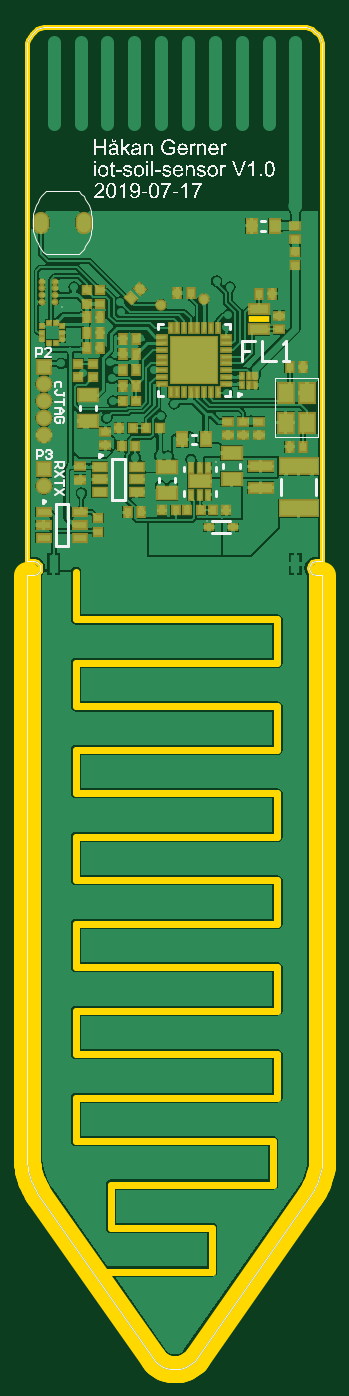
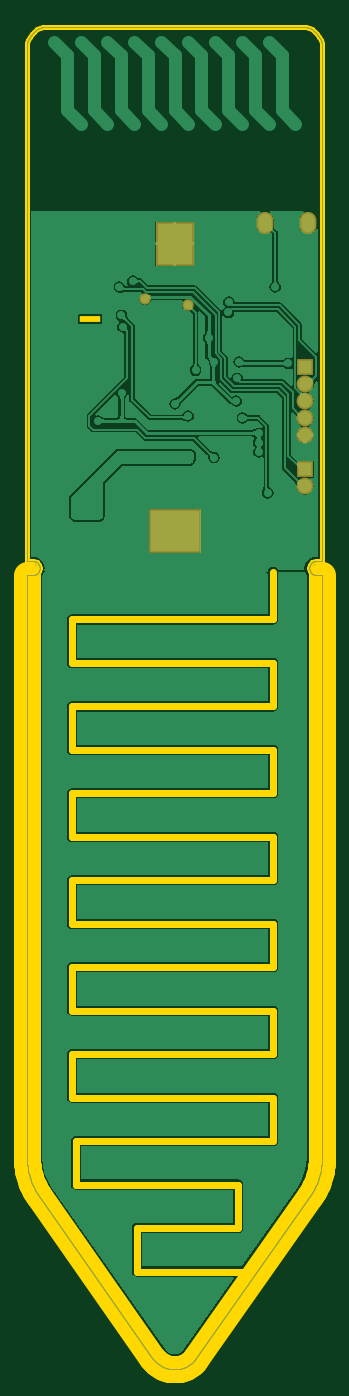
Circuit board: 6 layer files. Board 22.0 x 100.0 mm.
- bottom_copper: design6.GBL (45847 bytes)
- bottom_mask: design6.GBS (2146 bytes)
- outline: design6.GKO (4324 bytes)
- top_copper: design6.GTL (119502 bytes)
- top_silk: design6.GTO (94826 bytes)
- top_mask: design6.GTS (6330 bytes)

=== bottom_copper: design6.GBL (45847 bytes, source omitted) ===
=== bottom_mask: design6.GBS ===
G04*
G04 #@! TF.GenerationSoftware,Altium Limited,Altium Designer,19.0.15 (446)*
G04*
G04 Layer_Color=16711935*
%FSLAX25Y25*%
%MOIN*%
G70*
G01*
G75*
%ADD16C,0.00050*%
%ADD40R,0.04937X0.04937*%
%ADD41C,0.04937*%
%ADD42O,0.04937X0.06512*%
%ADD43C,0.03362*%
%ADD78R,0.15173X0.12811*%
%ADD79R,0.11236X0.12811*%
D16*
X86639Y387820D02*
X86550Y388846D01*
X86283Y389840D01*
X85848Y390773D01*
X85258Y391616D01*
X84530Y392344D01*
X83686Y392935D01*
X82753Y393370D01*
X81759Y393636D01*
X80734Y393726D01*
X5931D02*
X4905Y393636D01*
X3911Y393370D01*
X2978Y392935D01*
X2135Y392344D01*
X1407Y391616D01*
X816Y390773D01*
X381Y389840D01*
X115Y388846D01*
X25Y387820D01*
Y62227D02*
X51Y61225D01*
X127Y60226D01*
X254Y59232D01*
X432Y58246D01*
X659Y57270D01*
X936Y56307D01*
X1262Y55360D01*
X1635Y54430D01*
X2055Y53520D01*
X2521Y52633D01*
X3031Y51771D01*
X3585Y50936D01*
X36882Y3383D02*
X37511Y2596D01*
X38236Y1897D01*
X39044Y1295D01*
X39922Y802D01*
X40855Y425D01*
X41830Y170D01*
X42829Y41D01*
X43836D01*
X44835Y170D01*
X45809Y425D01*
X46743Y802D01*
X47621Y1295D01*
X48428Y1897D01*
X49153Y2596D01*
X49782Y3383D01*
X83079Y50936D02*
X83633Y51771D01*
X84143Y52633D01*
X84609Y53520D01*
X85029Y54430D01*
X85403Y55360D01*
X85728Y56307D01*
X86005Y57270D01*
X86233Y58246D01*
X86410Y59232D01*
X86537Y60226D01*
X86614Y61225D01*
X86639Y62227D01*
X84696Y237000D02*
X83704Y236748D01*
X82973Y236032D01*
X82700Y235045D01*
X82959Y234055D01*
X83680Y233329D01*
X84668Y233063D01*
X2000D02*
X2988Y233329D01*
X3709Y234055D01*
X3968Y235045D01*
X3696Y236032D01*
X2965Y236748D01*
X1973Y237000D01*
X5931Y393726D02*
X80734D01*
X3585Y50936D02*
X36882Y3383D01*
X49782D02*
X83079Y50936D01*
X86639Y237000D02*
X86639Y387820D01*
X84668Y233063D02*
X86637D01*
X84696Y237000D02*
X86664D01*
X86637Y62227D02*
X86637Y233063D01*
X25D02*
X25Y62227D01*
X4Y237000D02*
X1973D01*
X0Y233063D02*
X1969D01*
X4Y387820D02*
X4Y237000D01*
D40*
X5000Y264000D02*
D03*
Y294000D02*
D03*
D41*
Y259000D02*
D03*
Y274000D02*
D03*
Y279000D02*
D03*
Y284000D02*
D03*
Y289000D02*
D03*
D42*
X4101Y336300D02*
D03*
X16699D02*
D03*
D43*
X51886Y313800D02*
D03*
X39400Y312200D02*
D03*
D78*
X43300Y245843D02*
D03*
D79*
Y330095D02*
D03*
M02*

=== outline: design6.GKO ===
G04*
G04 #@! TF.GenerationSoftware,Altium Limited,Altium Designer,19.0.15 (446)*
G04*
G04 Layer_Color=16711935*
%FSLAX25Y25*%
%MOIN*%
G70*
G01*
G75*
%ADD16C,0.00050*%
%ADD80C,0.07874*%
%ADD81C,0.01575*%
%ADD82C,0.01968*%
%ADD83R,0.06000X0.02000*%
D16*
X86639Y387820D02*
X86550Y388846D01*
X86283Y389840D01*
X85848Y390773D01*
X85258Y391616D01*
X84530Y392344D01*
X83686Y392935D01*
X82753Y393370D01*
X81759Y393636D01*
X80734Y393726D01*
X5931D02*
X4905Y393636D01*
X3911Y393370D01*
X2978Y392935D01*
X2135Y392344D01*
X1407Y391616D01*
X816Y390773D01*
X381Y389840D01*
X115Y388846D01*
X25Y387820D01*
Y62227D02*
X51Y61225D01*
X127Y60226D01*
X254Y59232D01*
X432Y58246D01*
X659Y57270D01*
X936Y56307D01*
X1262Y55360D01*
X1635Y54430D01*
X2055Y53520D01*
X2521Y52633D01*
X3031Y51771D01*
X3585Y50936D01*
X36882Y3383D02*
X37511Y2596D01*
X38236Y1897D01*
X39044Y1295D01*
X39922Y802D01*
X40855Y425D01*
X41830Y170D01*
X42829Y41D01*
X43836D01*
X44835Y170D01*
X45809Y425D01*
X46743Y802D01*
X47621Y1295D01*
X48428Y1897D01*
X49153Y2596D01*
X49782Y3383D01*
X83079Y50936D02*
X83633Y51771D01*
X84143Y52633D01*
X84609Y53520D01*
X85029Y54430D01*
X85403Y55360D01*
X85728Y56307D01*
X86005Y57270D01*
X86233Y58246D01*
X86410Y59232D01*
X86537Y60226D01*
X86614Y61225D01*
X86639Y62227D01*
X84696Y237000D02*
X83704Y236748D01*
X82973Y236032D01*
X82700Y235045D01*
X82959Y234055D01*
X83680Y233329D01*
X84668Y233063D01*
X2000D02*
X2988Y233329D01*
X3709Y234055D01*
X3968Y235045D01*
X3696Y236032D01*
X2965Y236748D01*
X1973Y237000D01*
X5931Y393726D02*
X80734D01*
X3585Y50936D02*
X36882Y3383D01*
X49782D02*
X83079Y50936D01*
X86639Y237000D02*
X86639Y387820D01*
X84668Y233063D02*
X86637D01*
X84696Y237000D02*
X86664D01*
X86637Y62227D02*
X86637Y233063D01*
X25D02*
X25Y62227D01*
X4Y237000D02*
X1973D01*
X0Y233063D02*
X1969D01*
X4Y387820D02*
X4Y237000D01*
D80*
X36882Y3383D02*
X37511Y2596D01*
X38236Y1897D01*
X39044Y1295D01*
X39922Y802D01*
X40855Y425D01*
X41830Y170D01*
X42829Y41D01*
X43836D01*
X44835Y170D01*
X45809Y425D01*
X46743Y802D01*
X47621Y1295D01*
X48428Y1897D01*
X49153Y2596D01*
X49782Y3383D01*
X83079Y50936D02*
X83633Y51771D01*
X84143Y52633D01*
X84609Y53520D01*
X85029Y54430D01*
X85403Y55360D01*
X85728Y56307D01*
X86005Y57270D01*
X86233Y58246D01*
X86410Y59232D01*
X86537Y60226D01*
X86614Y61225D01*
X86639Y62227D01*
X25Y62227D02*
X51Y61225D01*
X127Y60226D01*
X254Y59232D01*
X432Y58246D01*
X659Y57270D01*
X936Y56307D01*
X1262Y55360D01*
X1635Y54430D01*
X2055Y53520D01*
X2521Y52633D01*
X3031Y51771D01*
X3585Y50936D01*
X36882Y3383D01*
X49782D02*
X83079Y50936D01*
X86637Y62227D02*
X86637Y233063D01*
X25D02*
X25Y62227D01*
D81*
X84696Y237000D02*
X83704Y236748D01*
X82973Y236032D01*
X82700Y235045D01*
X82959Y234055D01*
X83680Y233329D01*
X84668Y233063D01*
X86639Y387820D02*
X86550Y388846D01*
X86283Y389840D01*
X85848Y390773D01*
X85258Y391616D01*
X84530Y392344D01*
X83686Y392935D01*
X82753Y393370D01*
X81759Y393636D01*
X80734Y393726D01*
X5931D02*
X4905Y393636D01*
X3911Y393370D01*
X2978Y392935D01*
X2135Y392344D01*
X1407Y391616D01*
X816Y390773D01*
X381Y389840D01*
X115Y388846D01*
X25Y387820D01*
X2000Y233063D02*
X2988Y233329D01*
X3709Y234055D01*
X3968Y235045D01*
X3696Y236032D01*
X2965Y236748D01*
X1973Y237000D01*
X86637Y62227D02*
X86639D01*
X84668Y233063D02*
X86637D01*
X84696Y237000D02*
X86639D01*
X86639Y387820D01*
Y387820D01*
X80734Y393726D02*
X80734Y393726D01*
X5931D02*
X80734D01*
X5931D02*
X5931Y393726D01*
X4Y387820D02*
X25Y387820D01*
X4Y387820D02*
X4Y237000D01*
X1973D01*
X25Y233063D02*
X2000D01*
D82*
X73469Y181694D02*
Y194446D01*
X14413Y181694D02*
X73469D01*
X14413Y168943D02*
Y181694D01*
Y168943D02*
X73469D01*
Y156191D02*
Y168943D01*
X14413Y156191D02*
X73469D01*
X14413Y143439D02*
Y156191D01*
Y143439D02*
X73469D01*
Y130688D02*
Y143439D01*
X14413Y130688D02*
X73469D01*
X14413Y117936D02*
Y130688D01*
Y117936D02*
X73469D01*
Y105184D02*
Y117936D01*
X14413Y105184D02*
X73469D01*
X14413Y92432D02*
Y105184D01*
Y92432D02*
X73469D01*
Y79681D02*
Y92432D01*
X14413Y79681D02*
X73469D01*
X14413Y66929D02*
Y79681D01*
Y66929D02*
X72201D01*
Y54177D02*
Y66929D01*
X24610Y54177D02*
X72201D01*
X24610Y41426D02*
Y54177D01*
Y41426D02*
X54343D01*
Y28674D02*
Y41426D01*
X20562Y28674D02*
X54343D01*
X14413Y194446D02*
X73469D01*
X14413D02*
Y207198D01*
X73469D02*
Y219949D01*
X14413Y207198D02*
X73469D01*
X14413Y219949D02*
X73469D01*
X14413D02*
Y233829D01*
D83*
X68000Y308000D02*
D03*
M02*

=== top_copper: design6.GTL (119502 bytes, source omitted) ===
=== top_silk: design6.GTO (94826 bytes, source omitted) ===
=== top_mask: design6.GTS (6330 bytes, source omitted) ===
